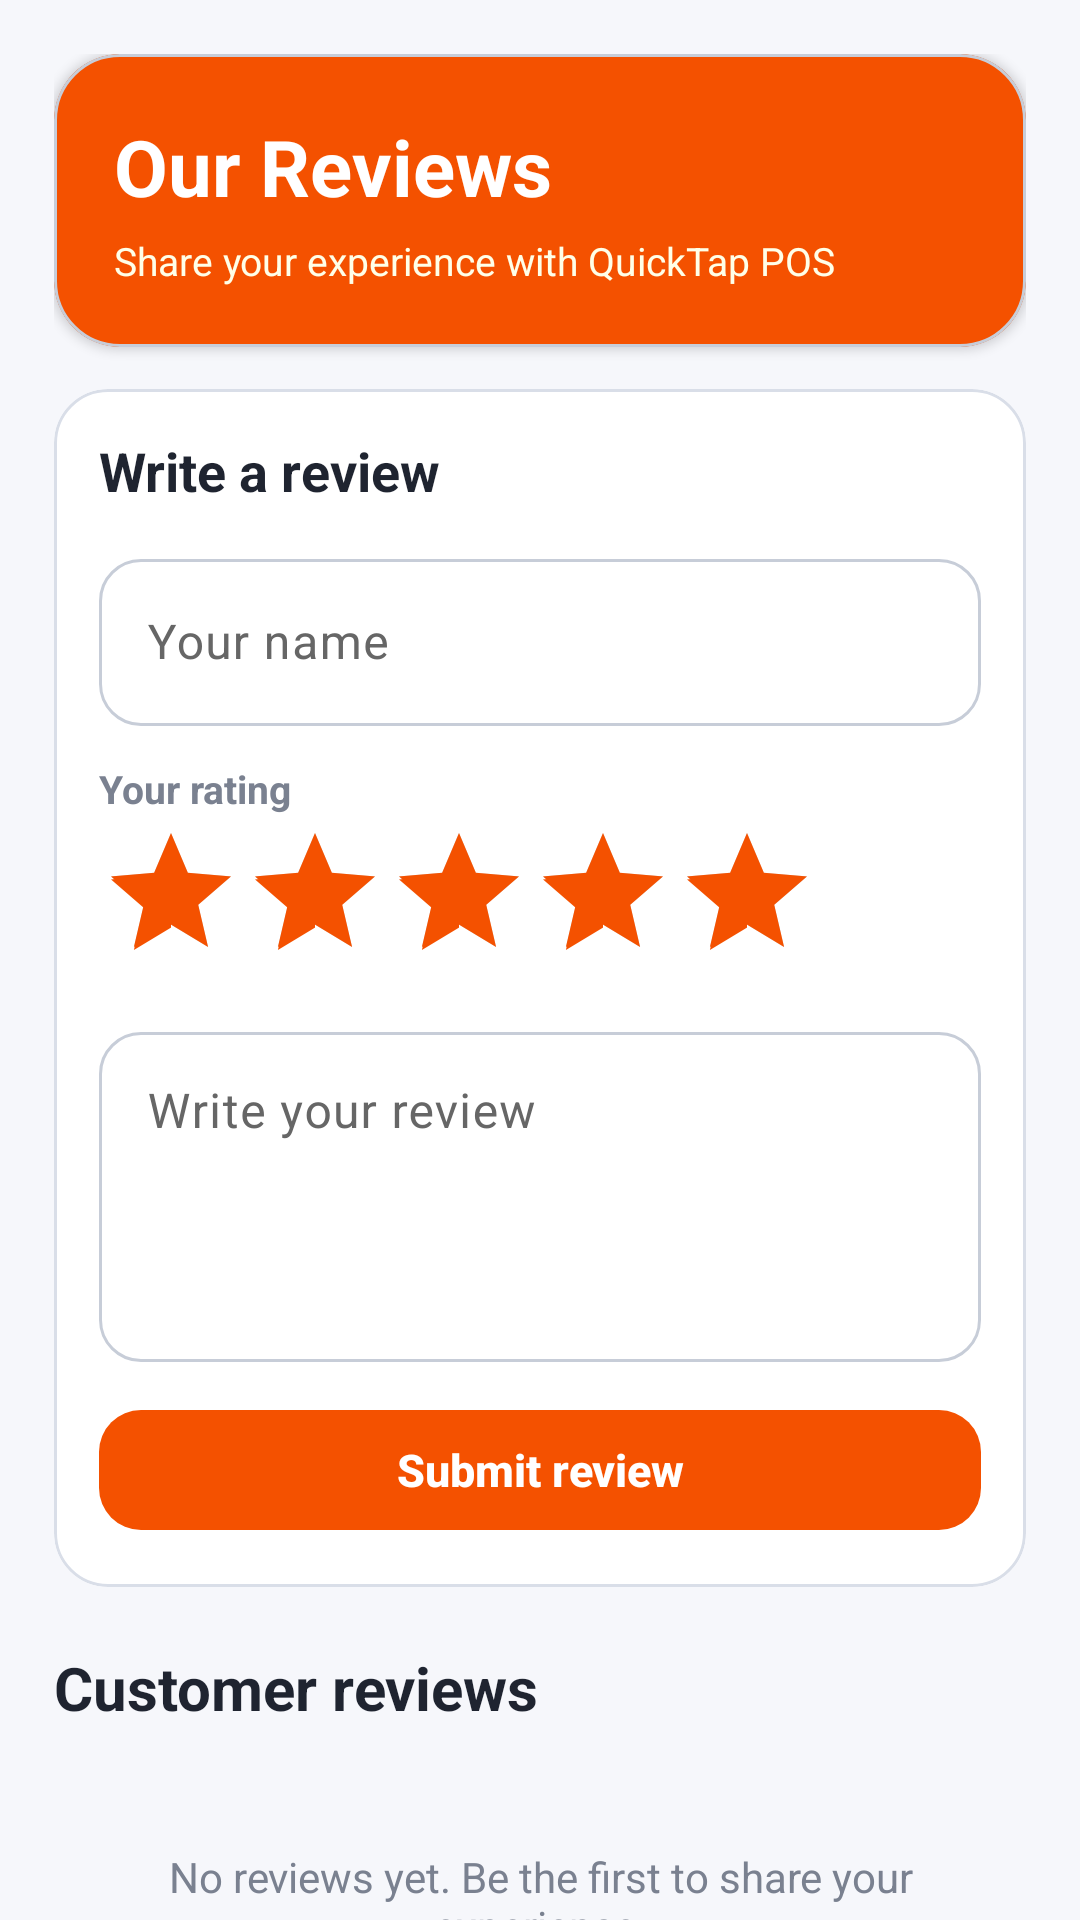

Write the Android layout XML for this screen, with the resource values it uses.
<!-- AndroidManifest.xml: application theme Theme.QuickTap -->
<!-- res/layout/fragment_reviews.xml -->
<?xml version="1.0" encoding="utf-8"?>
<LinearLayout xmlns:android="http://schemas.android.com/apk/res/android" xmlns:app="http://schemas.android.com/apk/res-auto" android:layout_width="match_parent" android:layout_height="match_parent" android:orientation="vertical" android:background="@color/order_summary_background">
    <androidx.core.widget.NestedScrollView android:layout_width="match_parent" android:layout_height="match_parent" android:fillViewport="true" android:scrollbars="none">
        <LinearLayout android:layout_width="match_parent" android:layout_height="wrap_content" android:orientation="vertical" android:padding="18dp">
            <com.google.android.material.card.MaterialCardView android:layout_width="match_parent" android:layout_height="wrap_content" app:cardBackgroundColor="@color/brand_primary" app:cardCornerRadius="22dp" app:cardElevation="2dp">
                <LinearLayout android:layout_width="match_parent" android:layout_height="wrap_content" android:orientation="vertical" android:padding="20dp">
                    <TextView android:layout_width="wrap_content" android:layout_height="wrap_content" android:text="Our Reviews" android:textColor="@color/white" android:textSize="26sp" android:textStyle="bold" />
                    <TextView android:layout_width="wrap_content" android:layout_height="wrap_content" android:layout_marginTop="5dp" android:text="Share your experience with QuickTap POS" android:textColor="#FFFFE8" android:textSize="13sp" />
                </LinearLayout>
            </com.google.android.material.card.MaterialCardView>
            <com.google.android.material.card.MaterialCardView android:layout_width="match_parent" android:layout_height="wrap_content" android:layout_marginTop="14dp" app:cardBackgroundColor="@color/order_summary_surface" app:cardCornerRadius="18dp" app:cardElevation="0dp" app:strokeColor="@color/app_outline_soft" app:strokeWidth="1dp">
                <LinearLayout android:layout_width="match_parent" android:layout_height="wrap_content" android:orientation="vertical" android:padding="15dp">
                    <TextView android:layout_width="wrap_content" android:layout_height="wrap_content" android:text="Write a review" android:textColor="@color/order_summary_dark" android:textSize="18sp" android:textStyle="bold" />
                    <com.google.android.material.textfield.TextInputLayout style="@style/Input.QuickTap" android:layout_width="match_parent" android:layout_height="wrap_content" android:layout_marginTop="12dp" android:hint="Your name">
                        <com.google.android.material.textfield.TextInputEditText android:id="@+id/inputReviewName" android:layout_width="match_parent" android:layout_height="wrap_content" android:inputType="textCapWords" android:maxLength="60" android:singleLine="true" />
                    </com.google.android.material.textfield.TextInputLayout>
                    <TextView android:layout_width="wrap_content" android:layout_height="wrap_content" android:layout_marginTop="12dp" android:text="Your rating" android:textColor="@color/order_summary_muted" android:textSize="13sp" android:textStyle="bold" />
                    <RatingBar android:id="@+id/reviewRating" android:layout_width="wrap_content" android:layout_height="wrap_content" android:layout_marginTop="2dp" android:numStars="5" android:stepSize="1" android:rating="5" android:contentDescription="Review rating" />
                    <com.google.android.material.textfield.TextInputLayout style="@style/Input.QuickTap" android:layout_width="match_parent" android:layout_height="wrap_content" android:layout_marginTop="8dp" android:hint="Write your review">
                        <com.google.android.material.textfield.TextInputEditText android:id="@+id/inputReviewText" android:layout_width="match_parent" android:layout_height="110dp" android:gravity="top|start" android:inputType="textCapSentences|textMultiLine" android:maxLength="500" />
                    </com.google.android.material.textfield.TextInputLayout>
                    <com.google.android.material.button.MaterialButton android:id="@+id/buttonSubmitReview" style="@style/BigButton.Accent" android:layout_width="match_parent" android:layout_height="48dp" android:layout_marginTop="12dp" android:text="Submit review" app:cornerRadius="14dp" />
                </LinearLayout>
            </com.google.android.material.card.MaterialCardView>
            <LinearLayout android:layout_width="match_parent" android:layout_height="wrap_content" android:layout_marginTop="20dp" android:gravity="center_vertical" android:orientation="horizontal">
                <TextView android:layout_width="0dp" android:layout_height="wrap_content" android:layout_weight="1" android:text="Customer reviews" android:textColor="@color/order_summary_dark" android:textSize="20sp" android:textStyle="bold" />
                <TextView android:id="@+id/textReviewCount" android:layout_width="wrap_content" android:layout_height="wrap_content" android:textColor="@color/order_summary_muted" android:textSize="12sp" />
            </LinearLayout>
            <TextView android:id="@+id/textNoReviews" android:layout_width="match_parent" android:layout_height="wrap_content" android:layout_marginTop="16dp" android:gravity="center" android:padding="24dp" android:text="No reviews yet. Be the first to share your experience." android:textColor="@color/order_summary_muted" android:textSize="14sp" />
            <LinearLayout android:id="@+id/reviewList" android:layout_width="match_parent" android:layout_height="wrap_content" android:layout_marginTop="10dp" android:orientation="vertical" />
        </LinearLayout>
    </androidx.core.widget.NestedScrollView>
</LinearLayout>
<!-- resources referenced by this layout -->
<resources>
  <color name="app_outline_soft">#D9DEE8</color>
  <color name="brand_primary">#F45100</color>
  <color name="order_summary_background">#F6F7FB</color>
  <color name="order_summary_dark">#1F2430</color>
  <color name="order_summary_muted">#7A8190</color>
  <color name="order_summary_surface">#FFFFFF</color>
  <color name="white">#FFFFFFFF</color>
  <style name="BigButton.Accent" parent="BigButton">
          <item name="backgroundTint">@color/brand_accent</item>
          <item name="android:textColor">@color/text_on_brand</item>
          <item name="iconTint">@color/text_on_brand</item>
      </style>
  <color name="brand_accent">#F45100</color>
  <color name="text_on_brand">#FFFFFF</color>
  <color name="brand_primary_soft">#FFF0E0</color>
  <color name="brand_primary_dark">#BF360C</color>
  <color name="brand_secondary">#F45100</color>
  <color name="brand_secondary_soft">#FFF0E0</color>
  <color name="text_primary">#171717</color>
  <color name="brand_accent_soft">#FFF0E0</color>
  <color name="danger">#EF4444</color>
  <color name="danger_soft">#FDECEC</color>
  <color name="app_background">#FFFFFF</color>
  <color name="app_surface">#FFFFFF</color>
  <color name="app_surface_muted">#F8F8F8</color>
  <color name="text_muted">#666666</color>
  <color name="app_outline">#C7CDD8</color>
  <style name="Shape.QuickTap.Small" parent="ShapeAppearance.Material3.Corner.Small">
          <item name="cornerSize">10dp</item>
      </style>
  <style name="Shape.QuickTap.Medium" parent="ShapeAppearance.Material3.Corner.Medium">
          <item name="cornerSize">14dp</item>
      </style>
  <style name="Shape.QuickTap.Large" parent="ShapeAppearance.Material3.Corner.Large">
          <item name="cornerSize">18dp</item>
      </style>
  <style name="TextAppearance.QuickTap.Headline" parent="TextAppearance.Material3.HeadlineSmall">
          <item name="android:fontFamily">sans-serif-medium</item>
          <item name="android:textStyle">bold</item>
          <item name="android:letterSpacing">-0.02</item>
          <item name="android:textSize">23sp</item>
      </style>
  <style name="TextAppearance.QuickTap.Title" parent="TextAppearance.Material3.TitleMedium">
          <item name="android:fontFamily">sans-serif-medium</item>
          <item name="android:textStyle">bold</item>
          <item name="android:letterSpacing">-0.01</item>
          <item name="android:textSize">20sp</item>
      </style>
  <style name="TextAppearance.QuickTap.Label" parent="TextAppearance.Material3.LabelLarge">
          <item name="android:fontFamily">sans-serif-medium</item>
          <item name="android:textStyle">bold</item>
          <item name="android:letterSpacing">0.01</item>
      </style>
  <style name="Button.QuickTap" parent="Widget.Material3.Button">
          <item name="android:minHeight">50dp</item>
          <item name="cornerRadius">16dp</item>
          <item name="android:letterSpacing">0</item>
          <item name="android:textAppearance">@style/TextAppearance.QuickTap.Label</item>
          <item name="elevation">0dp</item>
      </style>
  <color name="ripple_brand">#33C8FF3D</color>
  <style name="BottomNav.QuickTap.Indicator" parent="Widget.Material3.BottomNavigationView.ActiveIndicator">
          <item name="android:color">@color/nav_indicator</item>
          <item name="android:width">@dimen/nav_indicator_width</item>
          <item name="android:height">@dimen/nav_indicator_height</item>
          <item name="shapeAppearance">@style/Shape.QuickTap.Small</item>
      </style>
  <style name="TextAppearance.QuickTap.NavLabel.Active" parent="TextAppearance.QuickTap.NavLabel">
          <item name="android:textStyle">bold</item>
      </style>
  <style name="TextAppearance.QuickTap.NavLabel" parent="TextAppearance.Material3.LabelSmall">
          <item name="android:fontFamily">sans-serif-medium</item>
          <item name="android:textSize">@dimen/nav_label_size</item>
          <item name="android:letterSpacing">0</item>
      </style>
  <color name="nav_indicator">#FFE0B2</color>
</resources>
